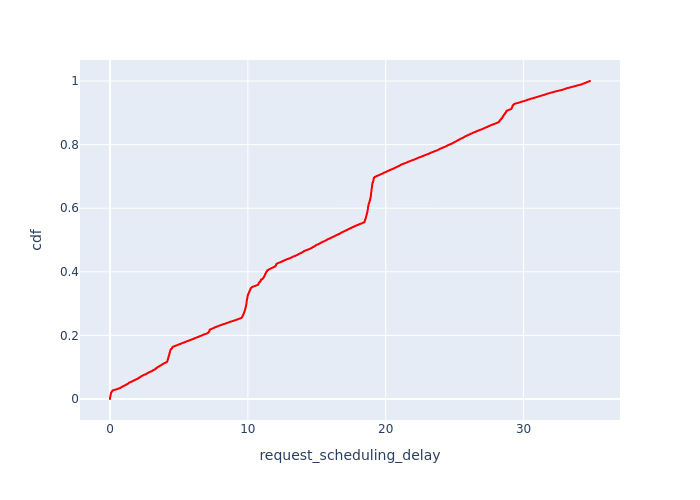

Data behind this chart, as committed beside it:
, Request Id, request_scheduling_delay, cdf
2, 9, 0.0, 7.702380035430948e-05
4, 12, 0.0, 0.000154
6, 21, 0.0, 0.0002311
10, 27, 0.0, 0.0003081
11, 33, 0.0, 0.0003851
54, 6, 0.0, 0.0004621
58, 175, 0.0, 0.0005392
71, 196, 0.0, 0.0006162
158, 15, 0.0, 0.0006932
163, 18, 0.0, 0.0007702
172, 190, 0.0, 0.0008473
174, 30, 0.0, 0.0009243
178, 193, 0.0, 0.001001
186, 36, 0.0, 0.001078
230, 54, 0.0, 0.001155
592, 3, 0.0, 0.001232
619, 39, 0.0, 0.001309
708, 178, 0.0, 0.001386
151, 172, 0.000331, 0.001463
3, 11, 0.0006563, 0.00154
598, 20, 0.0008531, 0.001617
9, 24, 0.0009107, 0.001695
746, 195, 0.001148, 0.001772
8, 23, 0.001215, 0.001849
14, 51, 0.001448, 0.001926
702, 177, 0.001723, 0.002003
262, 57, 0.001874, 0.00208
223, 50, 0.002033, 0.002157
734, 189, 0.002289, 0.002234
208, 48, 0.002606, 0.002311
13, 42, 0.002952, 0.002388
275, 226, 0.003348, 0.002465
239, 56, 0.003506, 0.002542
229, 53, 0.003647, 0.002619
87, 232, 0.003787, 0.002696
65, 38, 0.004189, 0.002773
7, 22, 0.004379, 0.00285
91, 235, 0.00527, 0.002927
154, 14, 0.005865, 0.003004
60, 181, 0.006028, 0.003081
728, 188, 0.006415, 0.003158
59, 176, 0.006508, 0.003235
586, 2, 0.006532, 0.003312
609, 26, 0.00673, 0.003389
814, 229, 0.007149, 0.003466
713, 180, 0.007315, 0.003543
173, 29, 0.007378, 0.00362
655, 55, 0.007445, 0.003697
63, 35, 0.007487, 0.003774
70, 194, 0.007687, 0.003851
90, 234, 0.007725, 0.003928
5, 13, 0.007767, 0.004005
810, 228, 0.007974, 0.004082
267, 223, 0.008296, 0.004159
192, 41, 0.008807, 0.004236
62, 184, 0.009127, 0.004313
162, 17, 0.009518, 0.00439
834, 238, 0.009596, 0.004467
222, 49, 0.009671, 0.004544
55, 8, 0.01015, 0.004621
... 12,923 more rows
